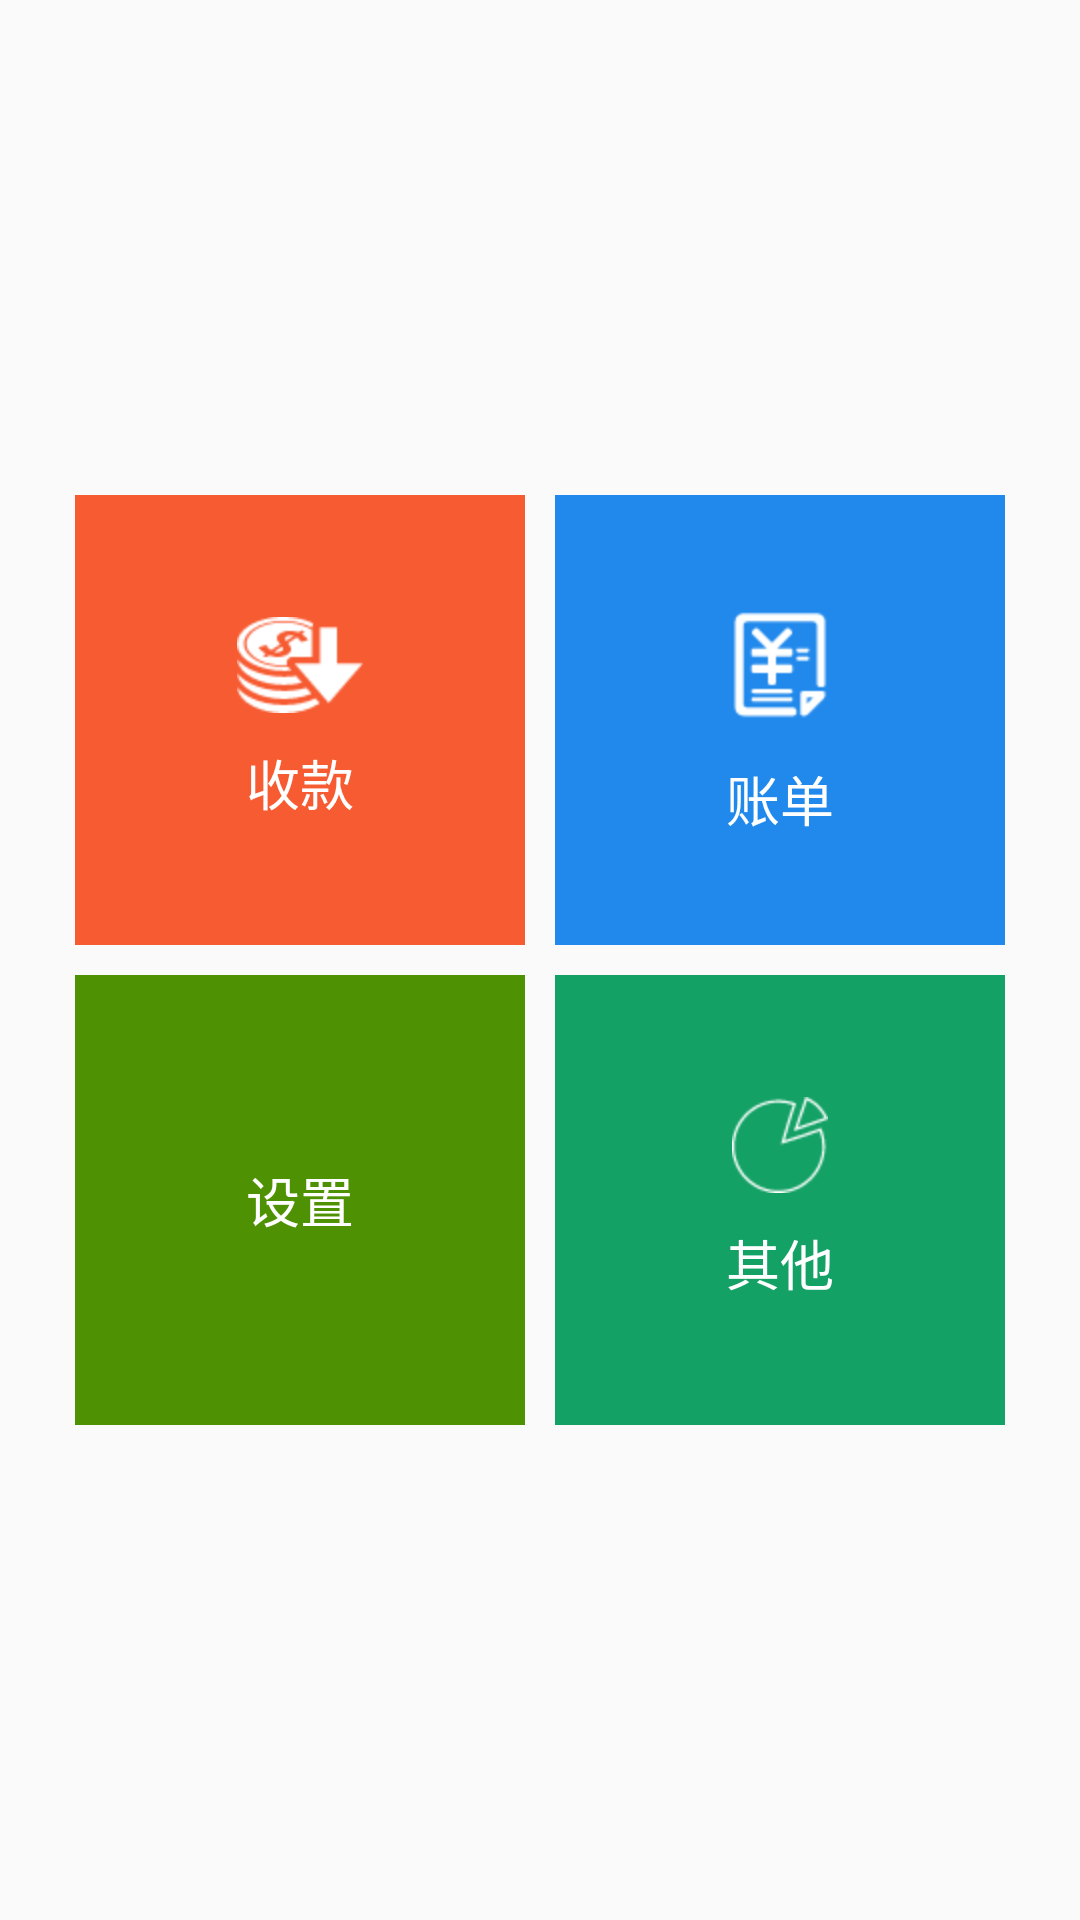

This screen was rendered from an Android layout file. Write that file and the resources it references.
<!-- AndroidManifest.xml: activity theme AppTheme.NoActionBar -->
<!-- res/layout/activity_main.xml -->
<?xml version="1.0" encoding="utf-8"?>
<RelativeLayout xmlns:android="http://schemas.android.com/apk/res/android"
    xmlns:tools="http://schemas.android.com/tools"
    android:id="@+id/activity_main"
    android:layout_width="match_parent"
    android:layout_height="match_parent"
    android:gravity="center"
    tools:context="com.szxb.ui.MainActivity">

    <LinearLayout
        android:id="@+id/payment"
        android:layout_width="150dp"
        android:layout_height="150dp"
        android:layout_margin="5dp"
        android:background="@drawable/shoukuan_selector"
        android:clickable="true"
        android:focusable="true"
        android:gravity="center"
        android:orientation="vertical">

        <TextView
            style="@style/main"
            android:clickable="false"
            android:drawableTop="@mipmap/icon_shoukuan"
            android:focusable="false"
            android:text="收款" />
    </LinearLayout>

    <LinearLayout
        android:id="@+id/bill"
        android:layout_width="150dp"
        android:layout_height="150dp"
        android:layout_margin="5dp"
        android:layout_toRightOf="@id/payment"
        android:background="@drawable/bill_selector"
        android:clickable="true"
        android:gravity="center"
        android:orientation="vertical">

        <TextView
            style="@style/main"
            android:clickable="false"
            android:drawableTop="@mipmap/icon_bill"
            android:focusable="false"
            android:text="账单" />
    </LinearLayout>


    <LinearLayout
        android:id="@+id/setting"
        android:layout_width="150dp"
        android:layout_height="150dp"
        android:layout_below="@id/payment"
        android:layout_margin="5dp"
        android:background="@drawable/setting_selector"
        android:clickable="true"
        android:gravity="center"
        android:orientation="vertical">

        <TextView
            style="@style/main"
            android:clickable="false"
            android:drawableTop="@mipmap/icon_setting"
            android:focusable="false"
            android:text="设置" />
    </LinearLayout>

    <LinearLayout
        android:id="@+id/else_"
        android:layout_width="150dp"
        android:layout_height="150dp"
        android:layout_below="@id/bill"
        android:layout_margin="5dp"
        android:layout_toRightOf="@id/setting"
        android:background="@drawable/else_selector"
        android:clickable="true"
        android:focusable="true"
        android:gravity="center"
        android:orientation="vertical">

        <TextView
            style="@style/main"
            android:clickable="false"
            android:drawableTop="@mipmap/ic_else"
            android:focusable="false"
            android:text="其他" />
    </LinearLayout>
</RelativeLayout>
<!-- resources referenced by this layout -->
<resources>
  <!-- drawable bill_selector (drawable) -->
  <?xml version="1.0" encoding="utf-8"?>
  <selector xmlns:android="http://schemas.android.com/apk/res/android">
      <item android:drawable="@color/text_bill_select" android:state_pressed="true"></item>
      <item android:drawable="@color/text_bill"></item>
  </selector>
  <!-- drawable else_selector (drawable) -->
  <?xml version="1.0" encoding="utf-8"?>
  <selector xmlns:android="http://schemas.android.com/apk/res/android">
      <item android:drawable="@color/text_else_select" android:state_pressed="true"></item>
      <item android:drawable="@color/text_else_select2"></item>
  </selector>
  <!-- drawable setting_selector (drawable) -->
  <?xml version="1.0" encoding="utf-8"?>
  <selector xmlns:android="http://schemas.android.com/apk/res/android">
      <item android:drawable="@color/text_setting_select" android:state_pressed="true"></item>
      <item android:drawable="@color/text_setting"></item>
  </selector>
  <!-- drawable shoukuan_selector (drawable) -->
  <?xml version="1.0" encoding="utf-8"?>
  <selector xmlns:android="http://schemas.android.com/apk/res/android">
      <item android:drawable="@color/text_shoukuan_select" android:state_pressed="true"></item>
      <item android:drawable="@color/text_shoukuan"></item>
  </selector>
  <!-- mipmap ic_else: png bitmap (mipmap-hdpi, 1299 bytes) -->
  <!-- mipmap icon_bill: png bitmap (mipmap-hdpi, 1044 bytes) -->
  <!-- mipmap icon_shoukuan: png bitmap (mipmap-hdpi, 1722 bytes) -->
  <style name="main">
          <item name="android:layout_width">wrap_content</item>
          <item name="android:layout_height">wrap_content</item>
          <item name="android:drawablePadding">10dp</item>
          <item name="android:textSize">18sp</item>
          <item name="android:textColor">@color/white</item>
          <item name="android:gravity">center</item>
      </style>
  <style name="AppTheme.NoActionBar">
          <item name="windowActionBar">false</item>
          <item name="windowNoTitle">true</item>
          <item name="android:statusBarColor" tools:targetApi="lollipop">@color/colorPrimary</item>
          <item name="android:windowDrawsSystemBarBackgrounds" tools:targetApi="lollipop">true</item>
      </style>
  <color name="text_bill_select">#439DF5</color>
  <color name="text_bill">#2189EC</color>
  <color name="text_else_select">#24A76C</color>
  <color name="text_else_select2">#14A165</color>
  <color name="text_setting_select">#5A931A</color>
  <color name="text_setting">#4E9103</color>
  <color name="text_shoukuan_select">#F76743</color>
  <color name="text_shoukuan">#F75B32</color>
  <color name="white">#FFFFFF</color>
  <color name="colorPrimary">#3F51B5</color>
</resources>
